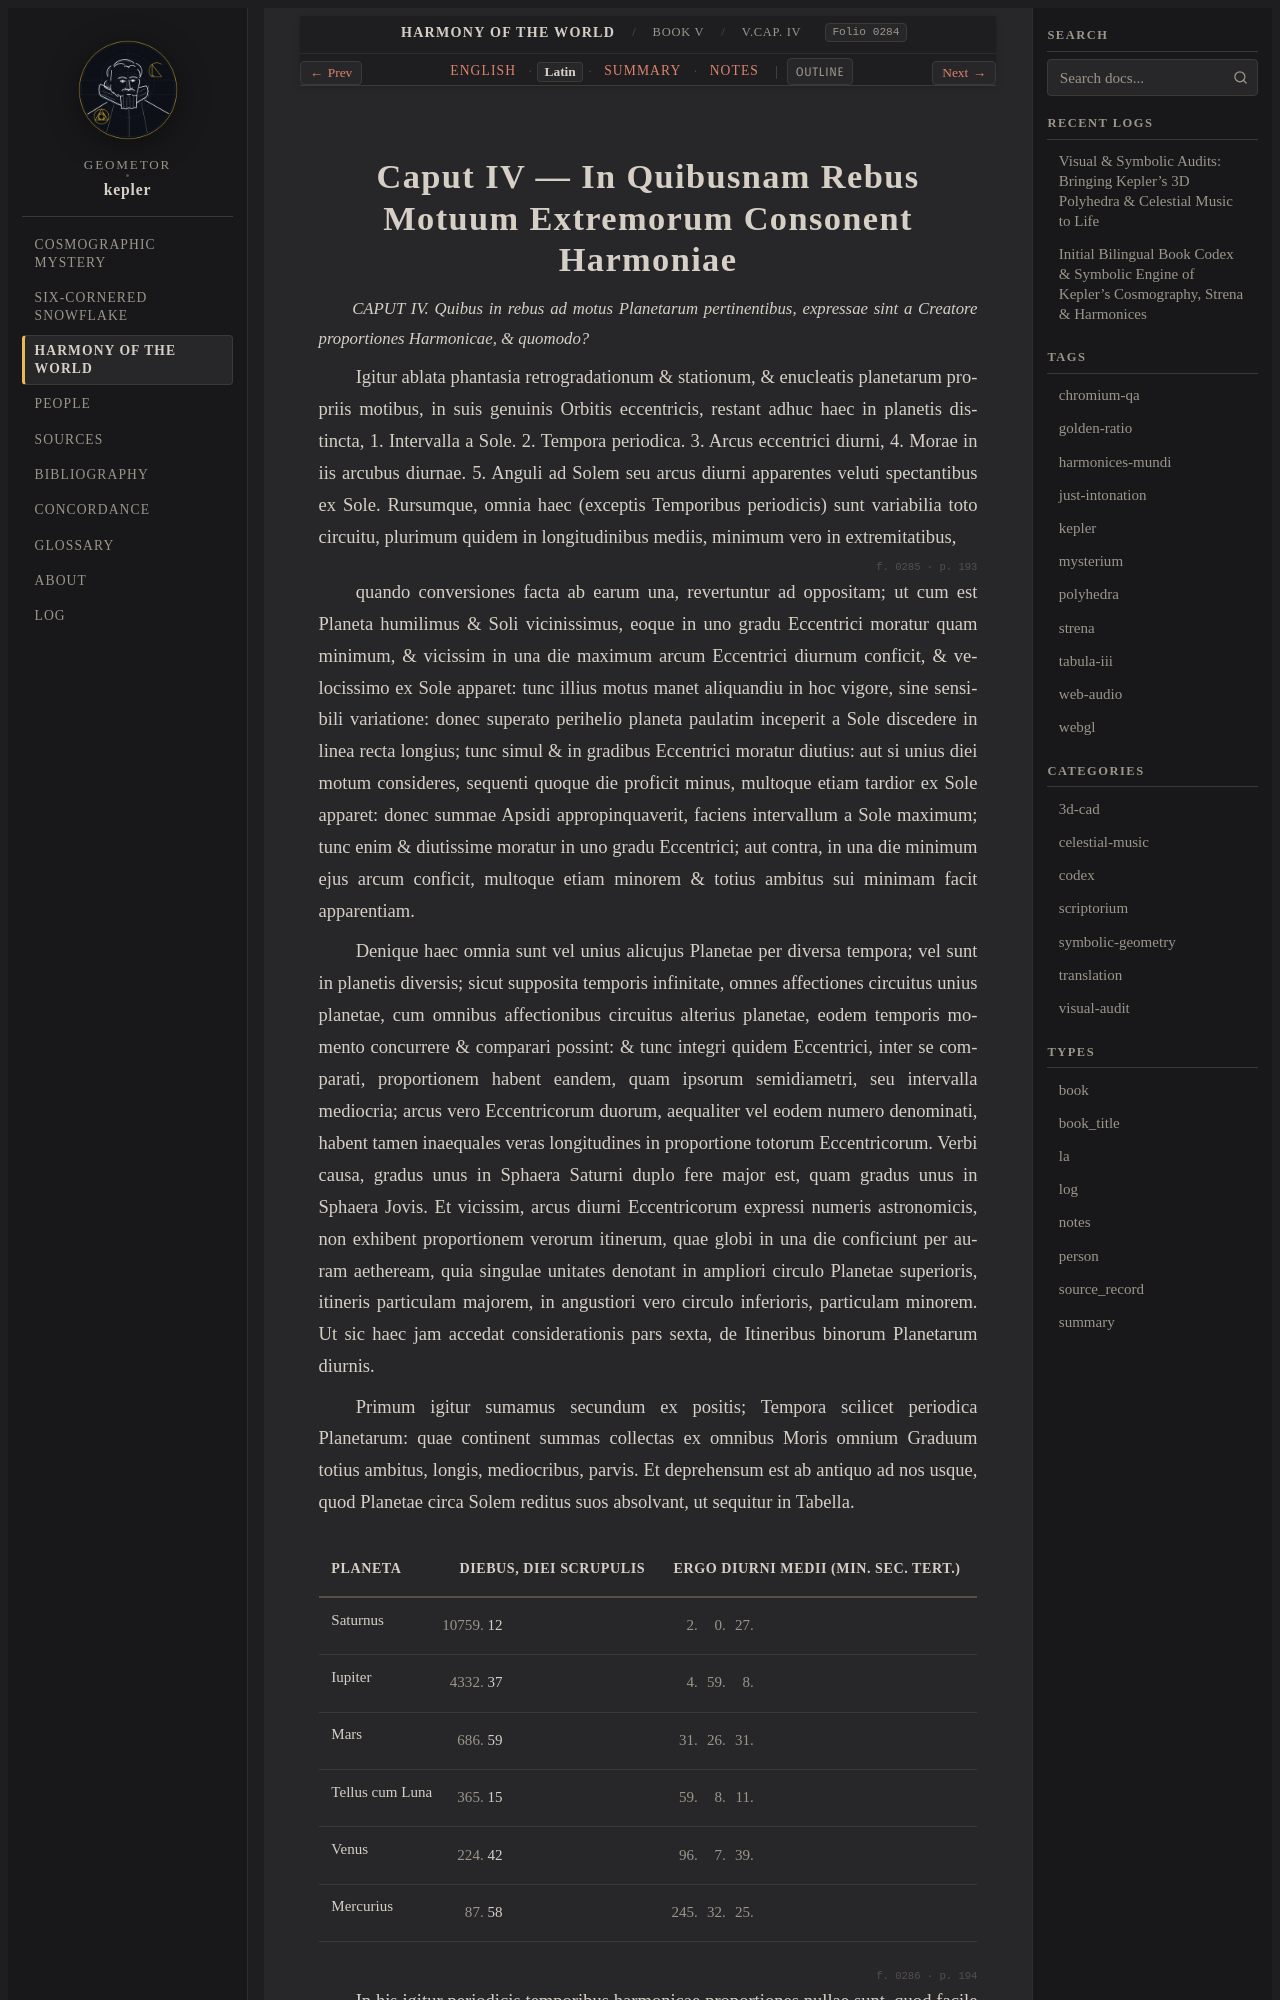

repository: geometor/kepler · page: harmonices_mundi/liber_v/cap_04/la.html · generator: sphinx

:type: la
:layout: book
:canonical_id: V.Cap. IV
:order: 3
:folio: harmonices_mundi:0284

.. _hm-cap_04-la:

Caput IV — In Quibusnam Rebus Motuum Extremorum Consonent Harmoniae
===================================================================

.. folio:: harmonices_mundi:0284
   :page: p. 192

.. rst-class:: latin-source

*CAPUT IV. Quibus in rebus ad motus Planetarum pertinentibus, expressae sint a Creatore proportiones Harmonicae, & quomodo?*

Igitur ablata phantasia retrogradationum & stationum, & enucleatis planetarum propriis motibus, in suis genuinis Orbitis eccentricis, restant adhuc haec in planetis distincta, 1. Intervalla a Sole. 2. Tempora periodica. 3. Arcus eccentrici diurni, 4. Morae in iis arcubus diurnae. 5. Anguli ad Solem seu arcus diurni apparentes veluti spectantibus ex Sole. Rursumque, omnia haec (exceptis Temporibus periodicis) sunt variabilia toto circuitu, plurimum quidem in longitudinibus mediis, minimum vero in extremitatibus,

.. folio:: harmonices_mundi:0285
   :page: p. 193

quando conversiones facta ab earum una, revertuntur ad oppositam; ut cum est Planeta humilimus & Soli vicinissimus, eoque in uno gradu Eccentrici moratur quam minimum, & vicissim in una die maximum arcum Eccentrici diurnum conficit, & velocissimo ex Sole apparet: tunc illius motus manet aliquandiu in hoc vigore, sine sensibili variatione: donec superato perihelio planeta paulatim inceperit a Sole discedere in linea recta longius; tunc simul & in gradibus Eccentrici moratur diutius: aut si unius diei motum consideres, sequenti quoque die proficit minus, multoque etiam tardior ex Sole apparet: donec summae Apsidi appropinquaverit, faciens intervallum a Sole maximum; tunc enim & diutissime moratur in uno gradu Eccentrici; aut contra, in una die minimum ejus arcum conficit, multoque etiam minorem & totius ambitus sui minimam facit apparentiam.

Denique haec omnia sunt vel unius alicujus Planetae per diversa tempora; vel sunt in planetis diversis; sicut supposita temporis infinitate, omnes affectiones circuitus unius planetae, cum omnibus affectionibus circuitus alterius planetae, eodem temporis momento concurrere & comparari possint: & tunc integri quidem Eccentrici, inter se comparati, proportionem habent eandem, quam ipsorum semidiametri, seu intervalla mediocria; arcus vero Eccentricorum duorum, aequaliter vel eodem numero denominati, habent tamen inaequales veras longitudines in proportione totorum Eccentricorum. Verbi causa, gradus unus in Sphaera Saturni duplo fere major est, quam gradus unus in Sphaera Jovis. Et vicissim, arcus diurni Eccentricorum expressi numeris astronomicis, non exhibent proportionem verorum itinerum, quae
globi in una die conficiunt per auram aetheream, quia singulae unitates denotant in ampliori circulo Planetae superioris, itineris particulam majorem, in angustiori vero circulo inferioris, particulam minorem. Ut sic haec jam accedat considerationis pars sexta, de Itineribus binorum Planetarum diurnis.

Primum igitur sumamus secundum ex positis; Tempora scilicet periodica Planetarum: quae continent summas collectas ex omnibus Moris omnium Graduum totius ambitus, longis, mediocribus, parvis. Et deprehensum est ab antiquo ad nos usque, quod Planetae circa Solem reditus suos absolvant, ut sequitur in Tabella.


.. list-table::
   :header-rows: 1

   * - Planeta
     - Diebus, Diei scrupulis
     - Ergo diurni medii (Min. Sec. Tert.)
   * - Saturnus
     - 10759. 12
     - 2. 0. 27.
   * - Iupiter
     - 4332. 37
     - 4. 59. 8.
   * - Mars
     - 686. 59
     - 31. 26. 31.
   * - Tellus cum Luna
     - 365. 15
     - 59. 8. 11.
   * - Venus
     - 224. 42
     - 96. 7. 39.
   * - Mercurius
     - 87. 58
     - 245. 32. 25.

.. folio:: harmonices_mundi:0286
   :page: p. 194

In his igitur periodicis temporibus harmonicae proportiones nullae sunt, quod facile apparet, si periodi majores continue bisecentur, minores continue duplicentur, ut dissimulatis Diapason intervallis, ea quae sunt intra unum Diapason, exquirere possimus.

.. list-table::
   :header-rows: 1
